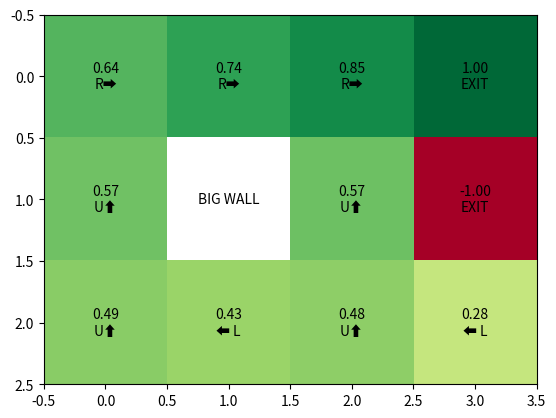

This figure's Python source:
import matplotlib.pyplot as plt
import numpy as np

eps = 1e-4
GAMMA = 0.9
grid = [[0, 0, 0, 1], [0, None, 0, -1], [0, 0, 0, 0]]
policy = [[None, None, None, None], [None, None, None, None], [None, None, None, None]]
actions = {0: "U⬆", 1: "D⬇", 2: "R➡", 3: "⬅ L"}


def is_valid_state(coordinate):
    x = coordinate[0]
    y = coordinate[1]
    if (x == 0 and y == 3) or (x == 1 and y == 3) or (x == 1 and y == 1):
        return False
    return True


def is_outside_or_wall(coordinate):
    x = coordinate[0]
    y = coordinate[1]
    if x == 1 and y == 1:
        return True
    elif x < 0 or y < 0 or x >= 3 or y >= 4:
        return True
    return False


def calculate_exp_val(state, action):
    value = 0.0
    p_deterministic = 0.8
    p_noise = 0.1
    x = state[0]
    y = state[1]
    if action == "U⬆":
        next_states = [[x - 1, y], [x, y + 1], [x, y - 1]]
        for i in range(len(next_states)):
            if i == 0:
                if is_outside_or_wall([next_states[i][0], next_states[i][1]]):
                    value += (p_deterministic * (GAMMA * grid[x][y]))
                else:
                    nx = next_states[i][0]
                    ny = next_states[i][1]
                    value += (p_deterministic * (GAMMA * grid[nx][ny]))
            else:
                if is_outside_or_wall([next_states[i][0], next_states[i][1]]):
                    value += (p_noise * (GAMMA * grid[x][y]))
                else:
                    nx = next_states[i][0]
                    ny = next_states[i][1]
                    value += (p_noise * (GAMMA * grid[nx][ny]))
    elif action == "D⬇":
        next_states = [[x + 1, y], [x, y + 1], [x, y - 1]]
        for i in range(len(next_states)):
            if i == 0:
                if is_outside_or_wall([next_states[i][0], next_states[i][1]]):
                    value += (p_deterministic * (GAMMA * grid[x][y]))
                else:
                    nx = next_states[i][0]
                    ny = next_states[i][1]
                    value += (p_deterministic * (GAMMA * grid[nx][ny]))
            else:
                if is_outside_or_wall([next_states[i][0], next_states[i][1]]):
                    value += (p_noise * (GAMMA * grid[x][y]))
                else:
                    nx = next_states[i][0]
                    ny = next_states[i][1]
                    value += (p_noise * (GAMMA * grid[nx][ny]))
    elif action == "R➡":
        next_states = [[x, y + 1], [x - 1, y], [x + 1, y]]
        for i in range(len(next_states)):
            if i == 0:
                if is_outside_or_wall([next_states[i][0], next_states[i][1]]):
                    value += (p_deterministic * (GAMMA * grid[x][y]))
                else:
                    nx = next_states[i][0]
                    ny = next_states[i][1]
                    value += (p_deterministic * (GAMMA * grid[nx][ny]))
            else:
                if is_outside_or_wall([next_states[i][0], next_states[i][1]]):
                    value += (p_noise * (GAMMA * grid[x][y]))
                else:
                    nx = next_states[i][0]
                    ny = next_states[i][1]
                    value += (p_noise * (GAMMA * grid[nx][ny]))
    elif action == "⬅ L":
        next_states = [[x, y - 1], [x - 1, y], [x + 1, y]]
        for i in range(len(next_states)):
            if i == 0:
                if is_outside_or_wall([next_states[i][0], next_states[i][1]]):
                    value += (p_deterministic * (GAMMA * grid[x][y]))
                else:
                    nx = next_states[i][0]
                    ny = next_states[i][1]
                    value += (p_deterministic * (GAMMA * grid[nx][ny]))
            else:
                if is_outside_or_wall([next_states[i][0], next_states[i][1]]):
                    value += (p_noise * (GAMMA * grid[x][y]))
                else:
                    nx = next_states[i][0]
                    ny = next_states[i][1]
                    value += (p_noise * (GAMMA * grid[nx][ny]))

    return value


def Value_and_Policy(state):
    value = -1e9
    optimal_action = None
    for i in range(4):
        action = actions[i]
        if action == "U⬆":
            exp_val_for_u = calculate_exp_val(state, action)
            if exp_val_for_u > value:
                value = exp_val_for_u
                optimal_action = "U⬆"
        elif action == "D⬇":
            exp_val_for_d = calculate_exp_val(state, action)
            if exp_val_for_d > value:
                value = exp_val_for_d
                optimal_action = "D⬇"
        elif action == "R➡":
            exp_val_for_r = calculate_exp_val(state, action)
            if exp_val_for_r > value:
                value = exp_val_for_r
                optimal_action = "R➡"
        elif action == "⬅ L":
            exp_val_for_l = calculate_exp_val(state, action)
            if exp_val_for_l > value:
                value = exp_val_for_l
                optimal_action = "⬅ L"

    return [value, optimal_action]


if __name__ == '__main__':
    loop_breaker = 100
    while loop_breaker > eps:
        loop_breaker = 0
        for i in range(3):
            for j in range(4):
                if is_valid_state([i, j]):
                    p = Value_and_Policy([i, j])
                    loop_breaker = max(loop_breaker, abs(p[0] - grid[i][j]))
                    grid[i][j] = p[0]
                    policy[i][j] = p[1]

    ar = np.asarray(grid, dtype=np.float32)
    figure, axis = plt.subplots()
    image = axis.imshow(ar, cmap='RdYlGn', interpolation='nearest')
    for i in range(3):
        for j in range(4):
            if i == 1 and j == 1:
                txt_display = "BIG WALL"
            elif (i == 0 and j == 3) or (i == 1 and j == 3):
                txt_display = "%.2f" % grid[i][j] + "\n" + "EXIT"
            else:
                txt_display = "%.2f" % grid[i][j] + "\n" + policy[i][j]

            text = axis.text(j, i, txt_display,
                           ha="center", va="center", color="black")

    plt.show()
